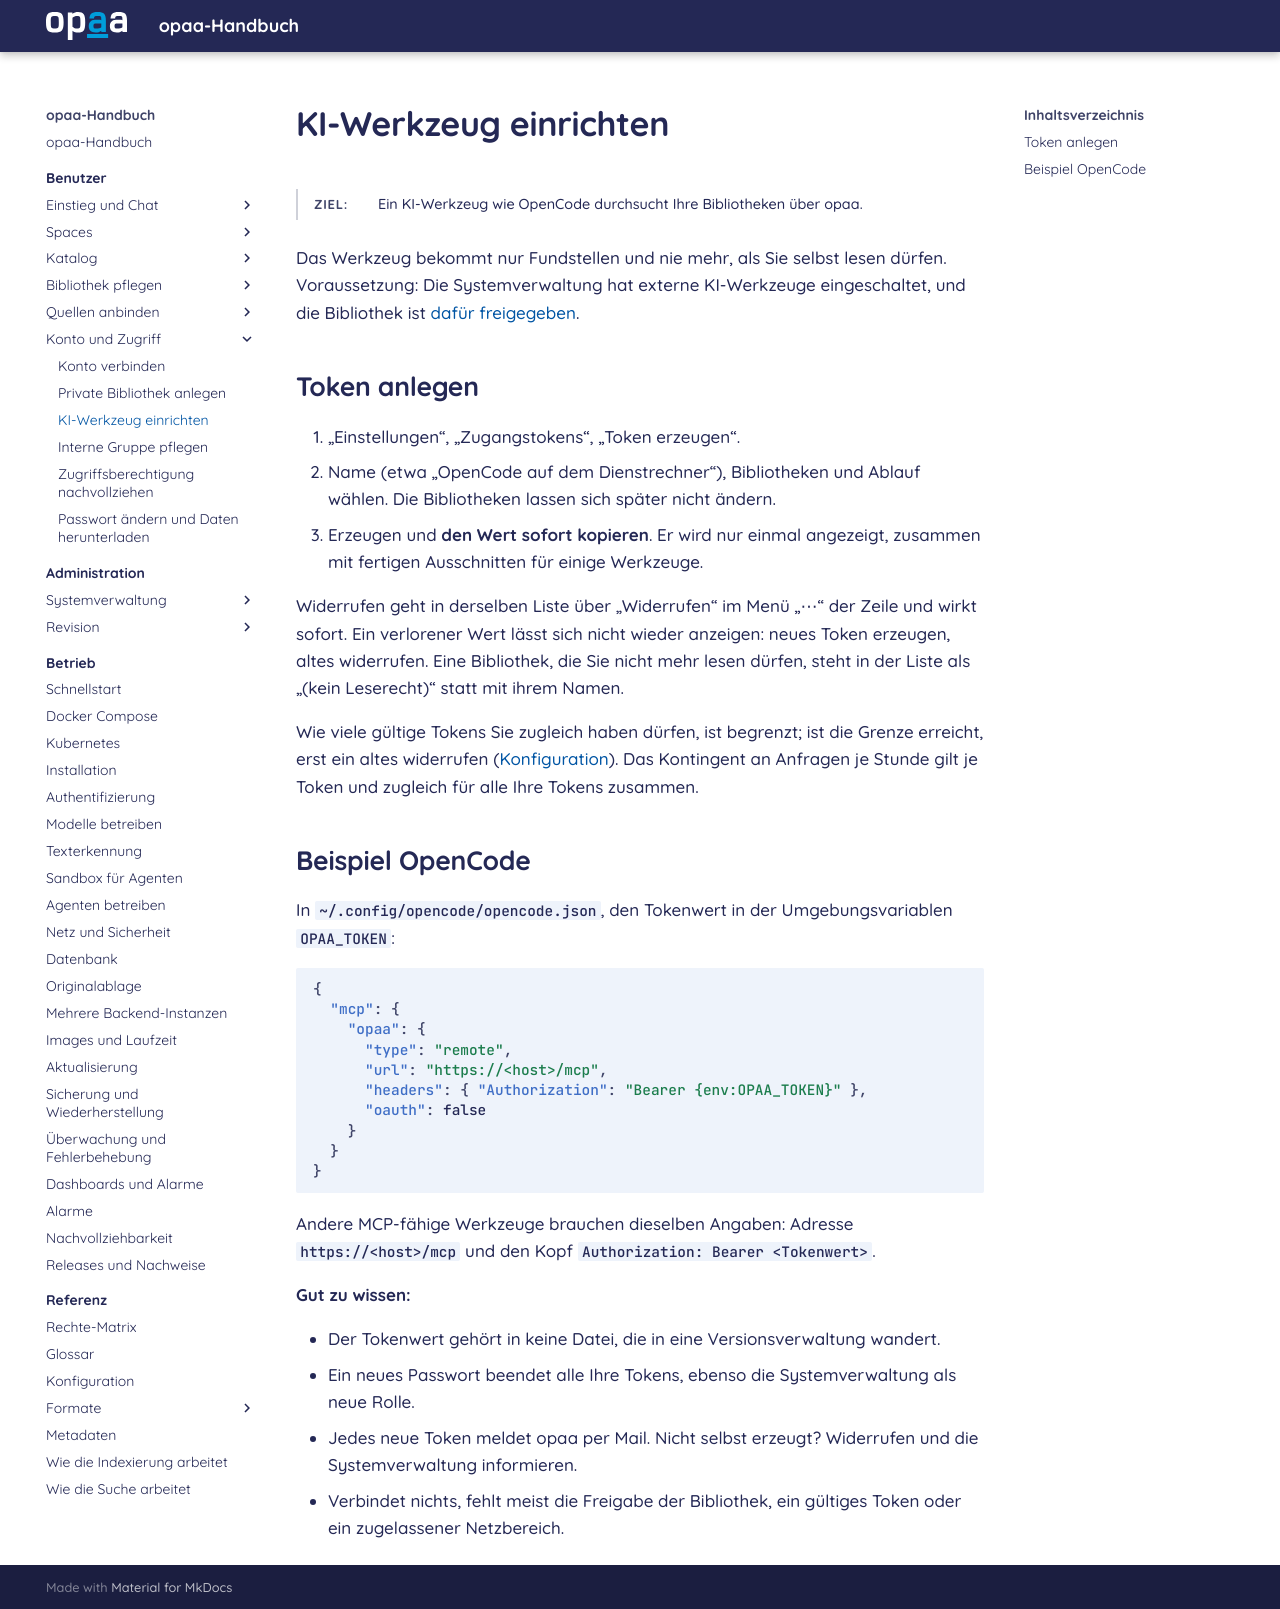

repository: criew/opaa · page: handbuch/benutzer/ki-werkzeug-einrichten.html · generator: mkdocs

# KI-Werkzeug einrichten

**Ziel:** Ein KI-Werkzeug wie OpenCode durchsucht Ihre Bibliotheken über opaa.
{: .kopf }

Das Werkzeug bekommt nur Fundstellen und nie mehr, als Sie selbst lesen dürfen. Voraussetzung: Die
Systemverwaltung hat externe KI-Werkzeuge eingeschaltet, und die Bibliothek ist
[dafür freigegeben](arbeitsmittel-teilen.md#für-externe-ki-werkzeuge-freigeben).

## Token anlegen

1. „Einstellungen“, „Zugangstokens“, „Token erzeugen“.
2. Name (etwa „OpenCode auf dem Dienstrechner“), Bibliotheken und Ablauf wählen. Die Bibliotheken
   lassen sich später nicht ändern.
3. Erzeugen und **den Wert sofort kopieren**. Er wird nur einmal angezeigt, zusammen mit fertigen
   Ausschnitten für einige Werkzeuge.

Widerrufen geht in derselben Liste über „Widerrufen“ im Menü „⋯“ der Zeile und wirkt sofort. Ein
verlorener Wert lässt sich nicht wieder anzeigen: neues Token erzeugen, altes widerrufen. Eine Bibliothek, die Sie nicht mehr lesen dürfen,
steht in der Liste als „(kein Leserecht)“ statt mit ihrem Namen.

Wie viele gültige Tokens Sie zugleich haben dürfen, ist begrenzt; ist die Grenze erreicht, erst ein
altes widerrufen ([Konfiguration](../referenz/konfiguration.md)). Das Kontingent an Anfragen je
Stunde gilt je Token und zugleich für alle Ihre Tokens zusammen.

## Beispiel OpenCode

In `~/.config/opencode/opencode.json`, den Tokenwert in der Umgebungsvariablen `OPAA_TOKEN`:

```json
{
  "mcp": {
    "opaa": {
      "type": "remote",
      "url": "https://<host>/mcp",
      "headers": { "Authorization": "Bearer {env:OPAA_TOKEN}" },
      "oauth": false
    }
  }
}
```

Andere MCP-fähige Werkzeuge brauchen dieselben Angaben: Adresse `https://<host>/mcp` und den Kopf
`Authorization: Bearer <Tokenwert>`.

**Gut zu wissen:**

- Der Tokenwert gehört in keine Datei, die in eine Versionsverwaltung wandert.
- Ein neues Passwort beendet alle Ihre Tokens, ebenso die Systemverwaltung als neue Rolle.
- Jedes neue Token meldet opaa per Mail. Nicht selbst erzeugt? Widerrufen und die Systemverwaltung
  informieren.
- Verbindet nichts, fehlt meist die Freigabe der Bibliothek, ein gültiges Token oder ein
  zugelassener Netzbereich.
